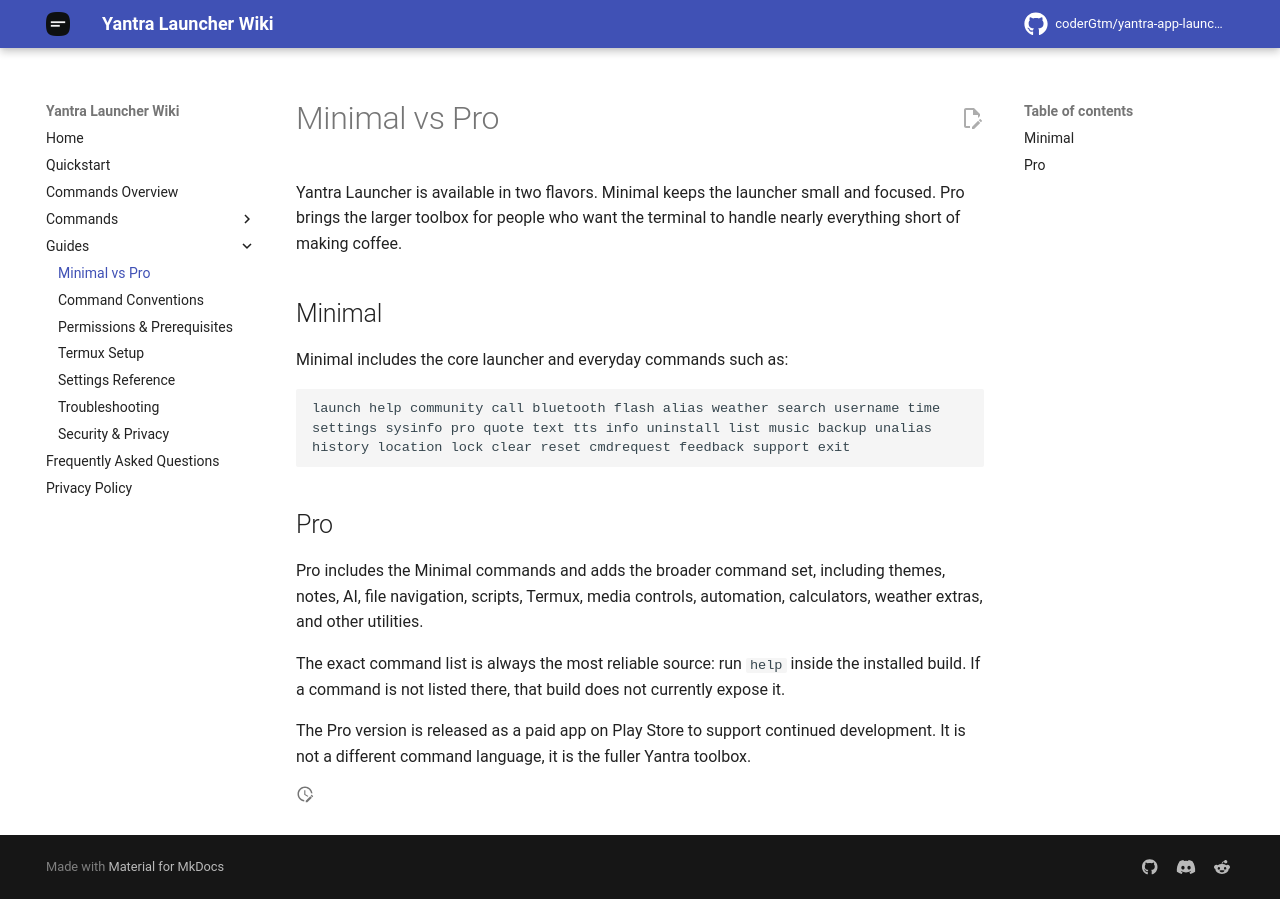

repository: coderGtm/yantra-app-launcher · page: docs/guides/minimal-vs-pro/index.html · generator: mkdocs

# Minimal vs Pro

Yantra Launcher is available in two flavors. Minimal keeps the launcher small and focused. Pro brings the larger toolbox for people who want the terminal to handle nearly everything short of making coffee.

## Minimal

Minimal includes the core launcher and everyday commands such as:

```text
launch help community call bluetooth flash alias weather search username time
settings sysinfo pro quote text tts info uninstall list music backup unalias
history location lock clear reset cmdrequest feedback support exit
```

## Pro

Pro includes the Minimal commands and adds the broader command set, including themes, notes, AI, file navigation, scripts, Termux, media controls, automation, calculators, weather extras, and other utilities.

The exact command list is always the most reliable source: run `help` inside the installed build. If a command is not listed there, that build does not currently expose it.

The Pro version is released as a paid app on Play Store to support continued development. It is not a different command language, it is the fuller Yantra toolbox.
